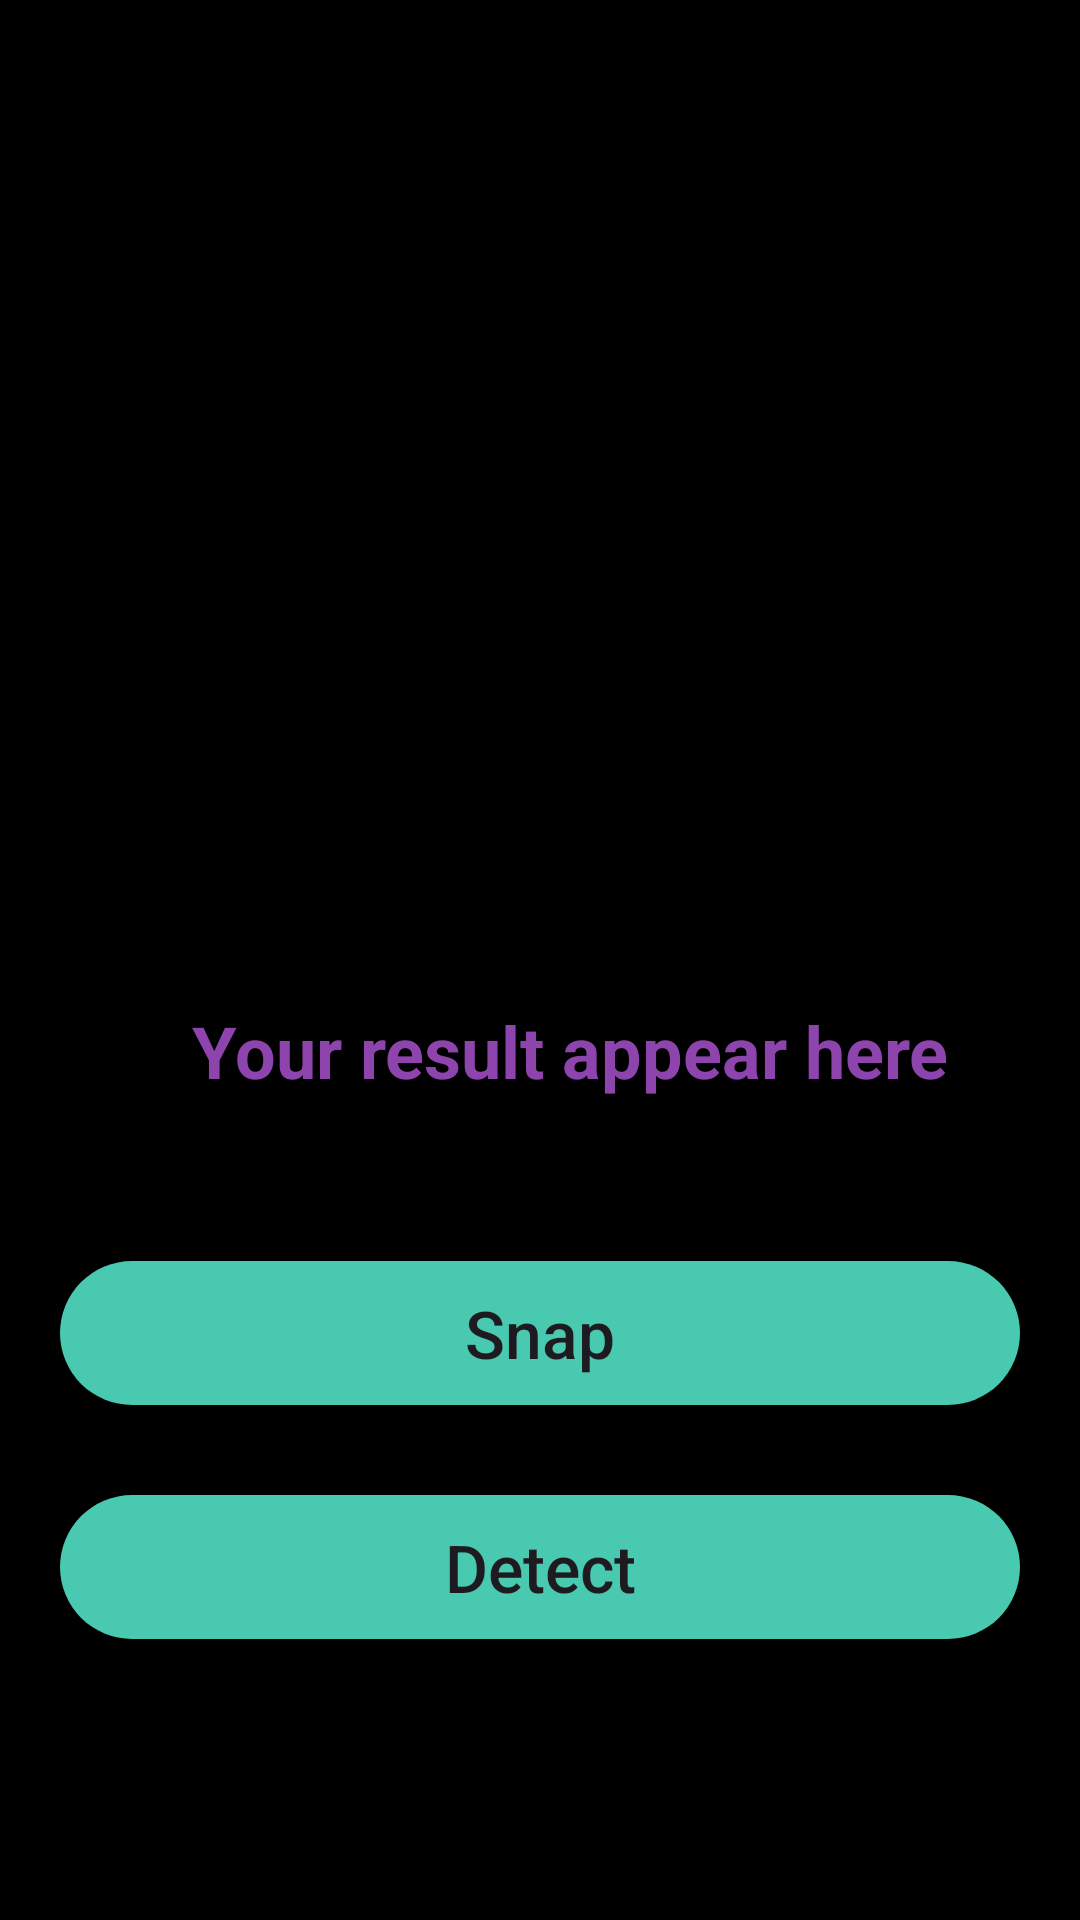

Here is an Android app screen rendered from its layout file. Give the layout XML and the strings, colors and styles it references.
<!-- AndroidManifest.xml: application theme Theme.Image2text -->
<!-- res/layout/activity_scanner.xml -->
<RelativeLayout
    xmlns:android="http://schemas.android.com/apk/res/android"
    xmlns:app="http://schemas.android.com/apk/res-auto"
    xmlns:tools="http://schemas.android.com/tools"
    android:layout_width="match_parent"
    android:layout_height="match_parent"
    android:background="@color/black"
    tools:context=".ActivityScanner">

    <ImageView
        android:layout_width="350dp"
        android:layout_height="250dp"
        android:layout_centerHorizontal="true"
        android:layout_marginTop="50dp"
        android:src="@drawable/ocr"
        android:id="@+id/idIVCaptureImage"/>

    <TextView
        android:id="@+id/idTVDetectedText"
        android:layout_width="match_parent"
        android:layout_height="wrap_content"
        android:layout_marginTop="30dp"
        android:layout_marginStart="40dp"
        android:layout_marginEnd="20dp"
        android:layout_marginBottom="20dp"
        android:layout_below="@id/idIVCaptureImage"
        android:textColor="@color/bg"
        android:text="Your result appear here"
        android:textAlignment="center"
        android:gravity="center"
        android:textSize="24sp"
        android:textStyle="bold"
        android:padding="4dp"/>

    <Button android:id="@+id/idButtonSnap"
        android:layout_width="match_parent"
        android:layout_height="wrap_content"
        android:layout_marginStart="20dp"
        android:layout_marginEnd="20dp"
        android:layout_below="@id/idTVDetectedText"
        android:layout_marginTop="30dp"
        android:text="Snap"
        android:textAllCaps="false"
        android:textSize="22dp"
        android:background="@drawable/button"
        app:backgroundTint="@color/yellow"/>

    <Button
        android:id="@+id/idButtonDetect"
        android:layout_width="match_parent"
        android:layout_height="wrap_content"
        android:layout_marginStart="20dp"
        android:layout_marginEnd="20dp"
        android:layout_below="@id/idButtonSnap"
        android:layout_marginTop="30dp"
        android:text="Detect"
        android:textSize="22dp"
        android:textAllCaps="false"
        android:background="@drawable/button"
        app:backgroundTint="@color/yellow"/>

</RelativeLayout>
<!-- resources referenced by this layout -->
<resources>
  <color name="bg">#8E44AD</color>
  <color name="black">#FF000000</color>
  <color name="yellow">#48C9B0 </color>
  <!-- drawable button (drawable) -->
  <shape
      xmlns:android="http://schemas.android.com/apk/res/android"
      android:shape="rectangle">
      <solid android:color="@color/button"/>
      <corners android:radius="25dp"/>
  </shape>
  <style name="Theme.Image2text" parent="Base.Theme.Image2text" />
  <color name="button">#D2B4DE </color>
  <style name="Base.Theme.Image2text" parent="Theme.Material3.DayNight.NoActionBar">
          
          
      </style>
</resources>
